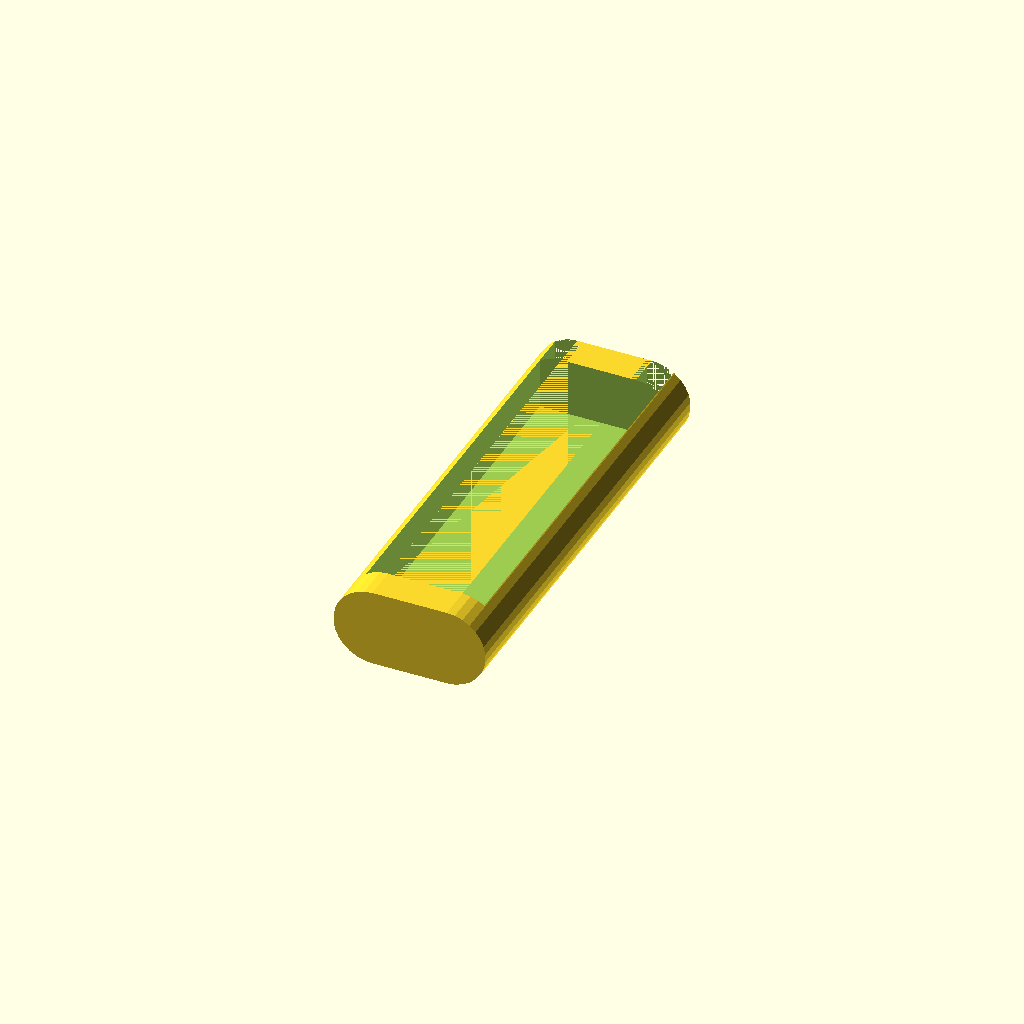
Cell 1: the model at its default parameters.
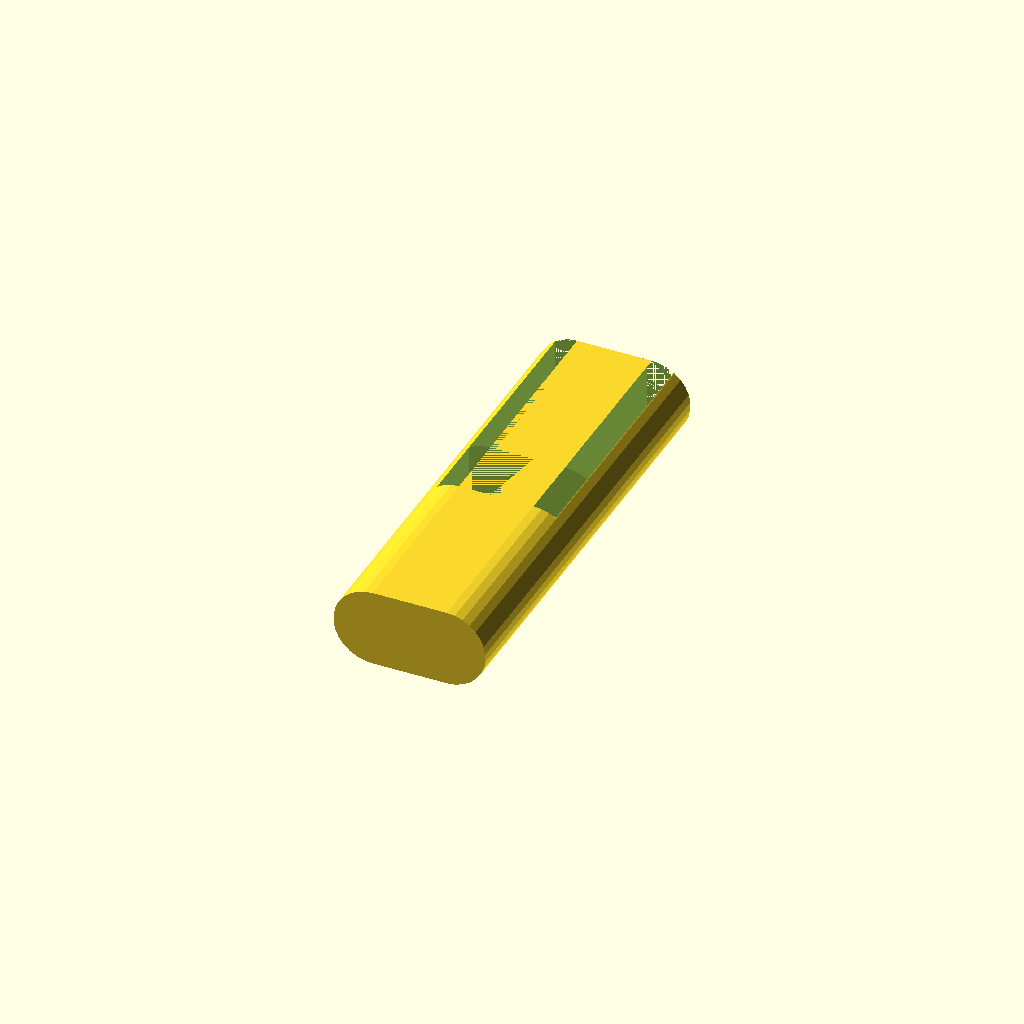
Cell 2: the same model with lipo_len = 20.
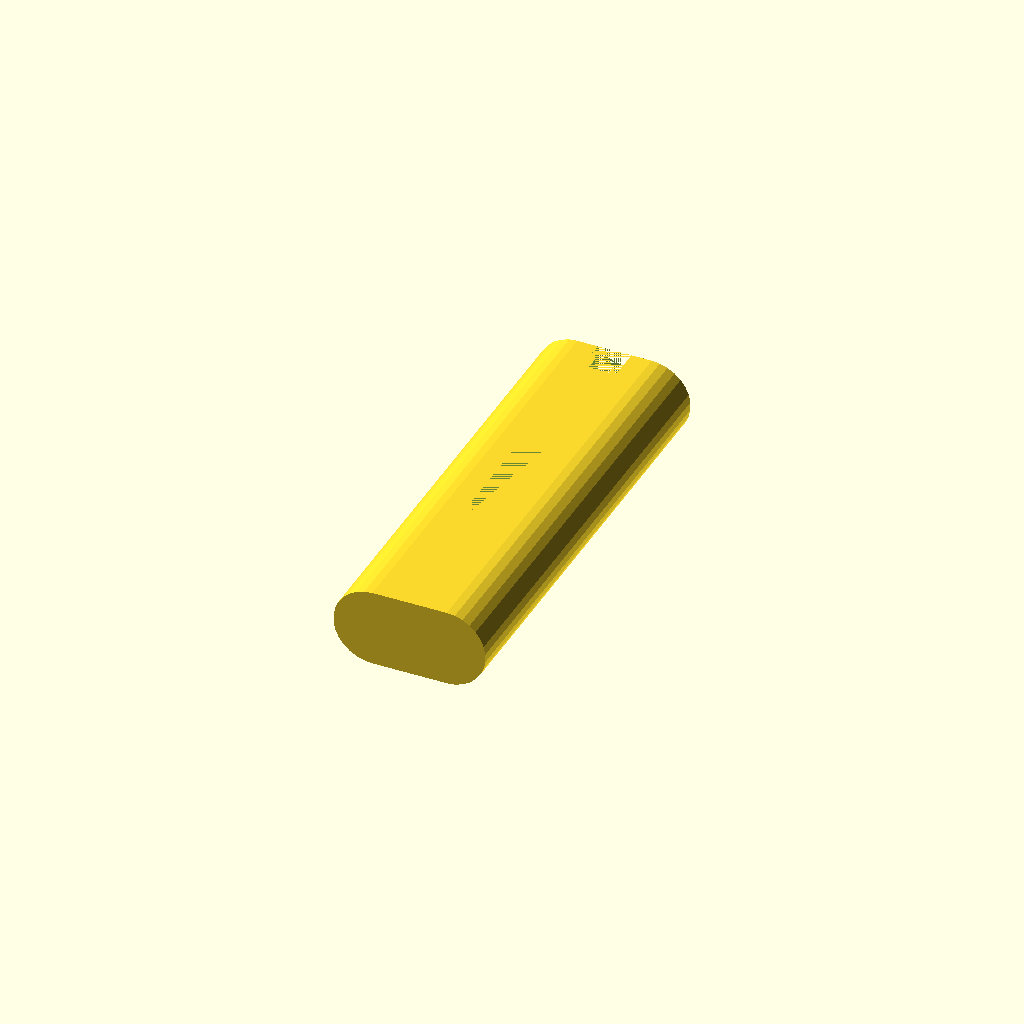
Cell 3 — lipo_wdt set to 10, the other parameters unchanged.
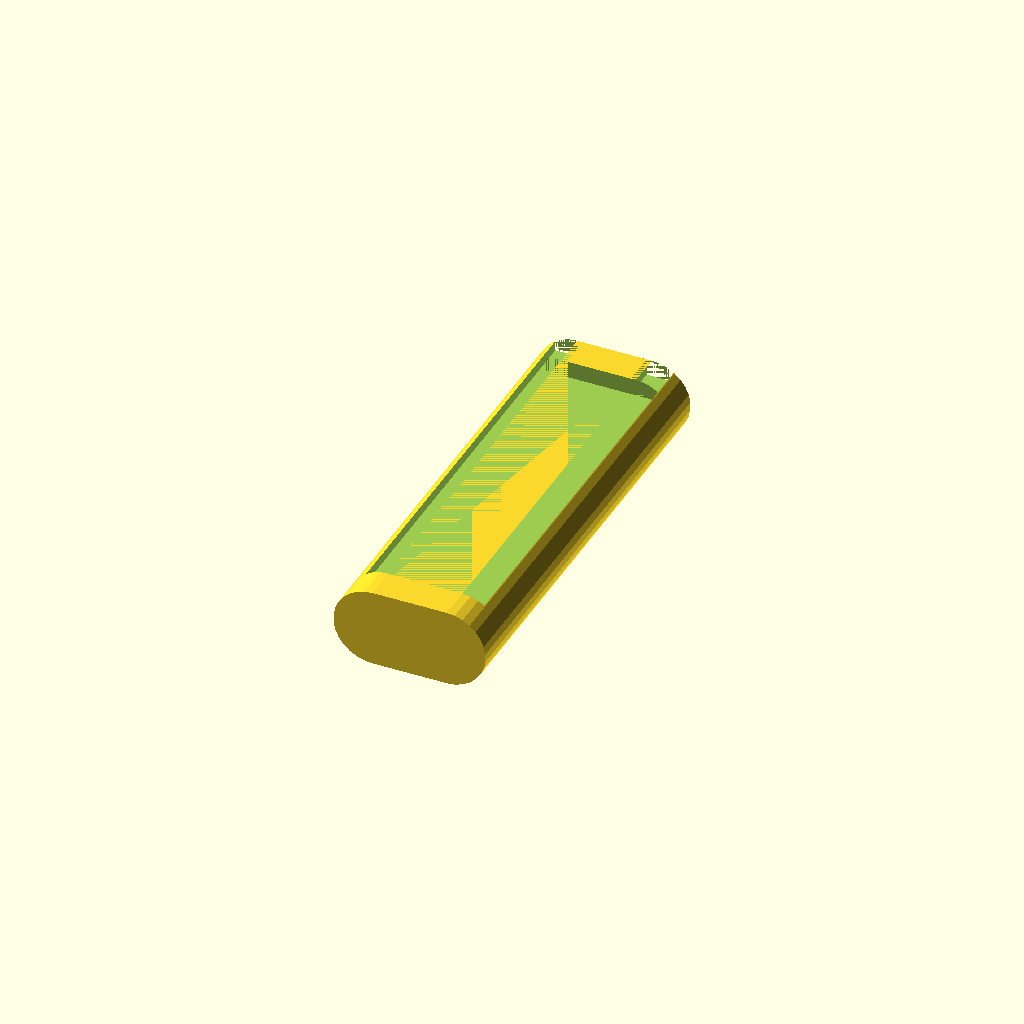
Cell 4 — lipo_hgt set to 5, the other parameters unchanged.
All cells are drawn from one camera (rotation 55°, 0°, 25°, orthographic, colour scheme Cornfield), so only the parameter changes between them.
OpenSCAD source file inputs/thingiverse/files/thing-3096898/files/battholder.scad:
//CUSTOMIZER VARIABLES

// LiPo length
lipo_len = 110; // [20:128]

// LiPo width
lipo_wdt = 35; // [10:40]

// LiPo height
lipo_hgt = 17; // [5:20]

//CUSTOMIZER VARIABLES END


rotate([90,-90,0])
difference() {
    // NiMh battery analog
    height = 23*1;
    width  = 45*1;
    length = 130*1;

    radius = height / 2;
    cyl_cc = width - (radius * 2);
    cyl_from_c = cyl_cc / 2;

    hull() {
        translate([0,cyl_from_c,0]) {
            cylinder (length, radius, radius);
        }
        translate([0,-cyl_from_c,0]) {
            cylinder (length, radius, radius);
        }
    }

    // LiPo cutout
    
    translate([radius-lipo_hgt,-lipo_wdt/2,(length-lipo_len)/2]) {
        cube([lipo_hgt,lipo_wdt,lipo_len]);
    }

    // Cable cutouts
    cut_width = 8; // [2:10]
    translate([radius-lipo_hgt,(-cut_width)+lipo_wdt/2,0]) {
        cube([lipo_hgt,cut_width,(length-lipo_len)/2]);
    }

    translate([radius-lipo_hgt,-lipo_wdt/2,0]) {
        cube([lipo_hgt,cut_width,(length-lipo_len)/2]);
    }

}
Customizer parameters (derived from the source; name, type, default, range or options):
lipo_len: number, default 110, range 20 to 128
lipo_wdt: number, default 35, range 10 to 40
lipo_hgt: number, default 17, range 5 to 20
